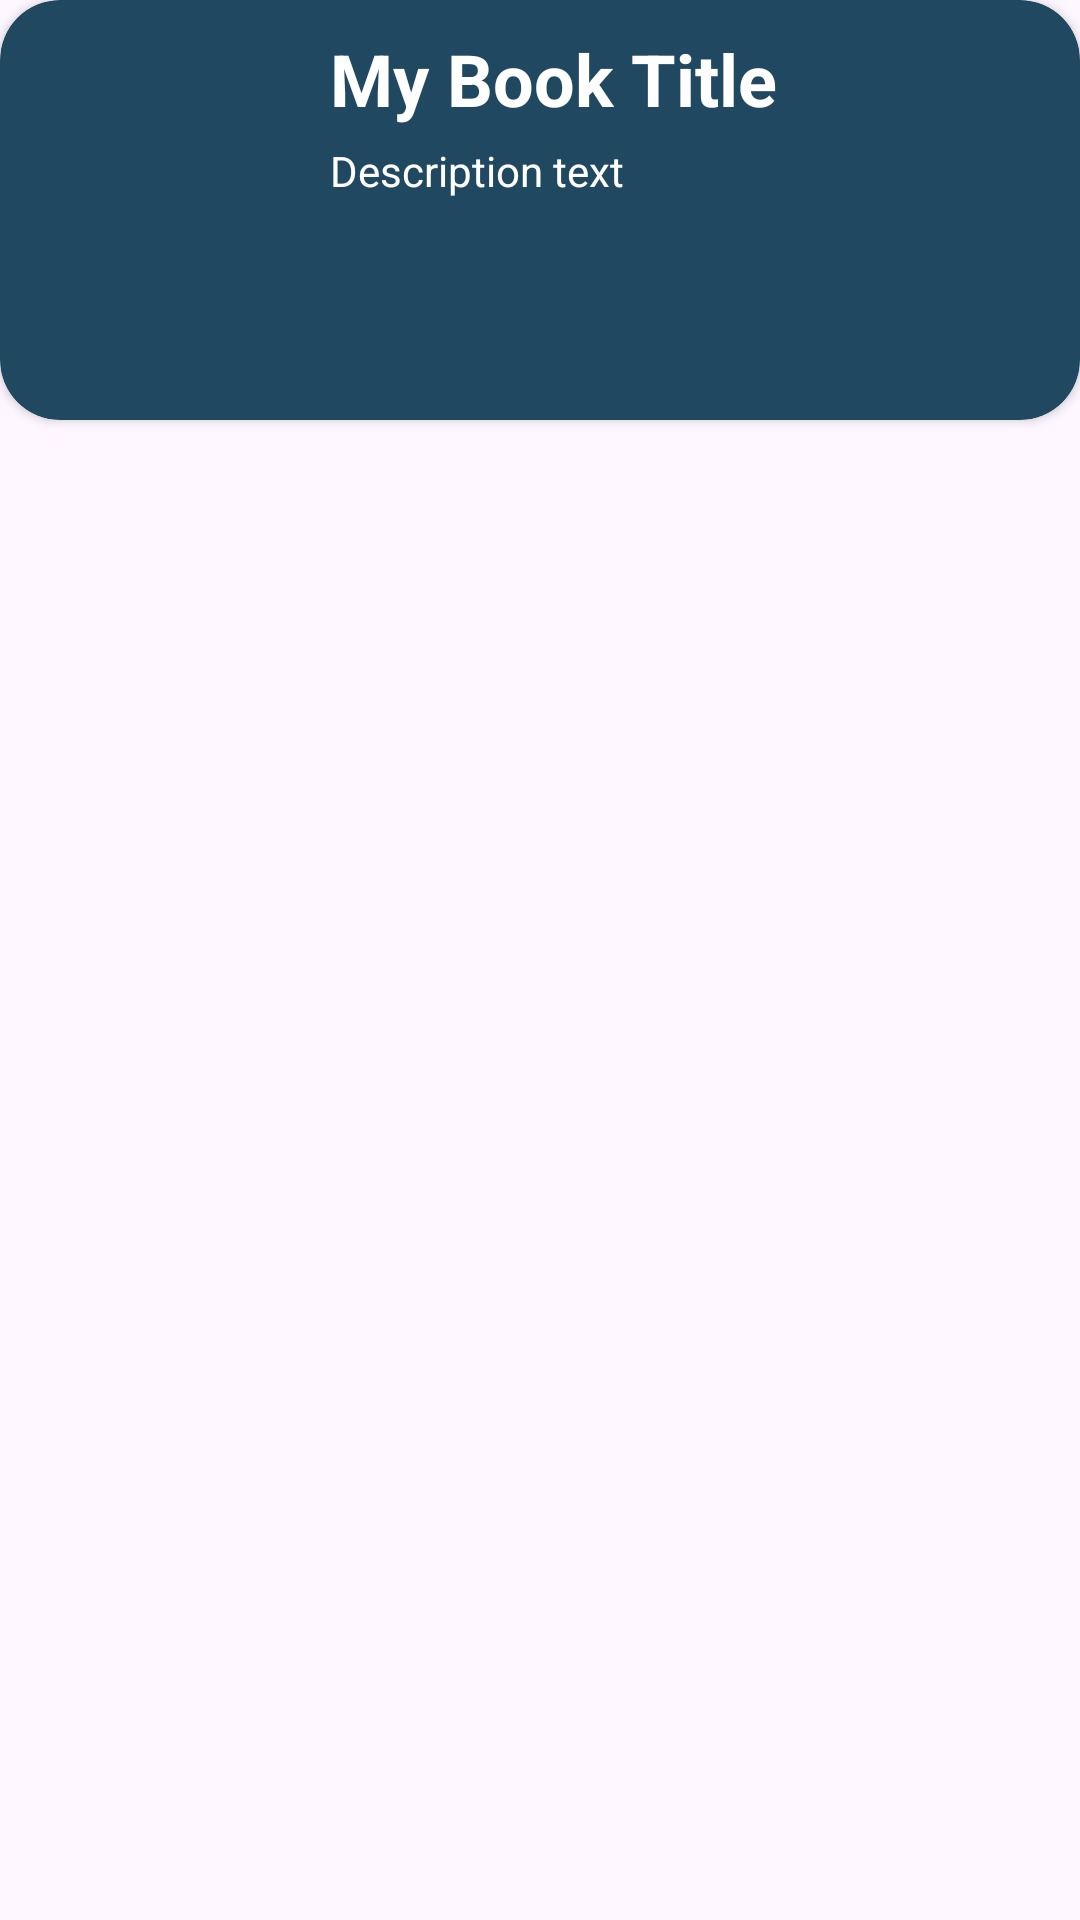

Here is an Android app screen rendered from its layout file. Give the layout XML and the strings, colors and styles it references.
<!-- AndroidManifest.xml: application theme Theme.RecyclerView01 -->
<!-- res/layout/cardlayout.xml -->
<?xml version="1.0" encoding="utf-8"?>
<RelativeLayout xmlns:android="http://schemas.android.com/apk/res/android"
    android:layout_width="wrap_content"
    android:layout_height="wrap_content"
    xmlns:app="http://schemas.android.com/apk/res-auto">

    <androidx.cardview.widget.CardView
        app:cardCornerRadius="20dp"
        android:backgroundTint="#204860"
        android:layout_marginBottom="20dp"
        android:layout_width="match_parent"
        android:layout_height="wrap_content">
        <RelativeLayout
            android:layout_width="match_parent"
            android:layout_height="match_parent">
            <ImageView
                android:id="@+id/ivCover"
                android:layout_width="100dp"
                android:layout_height="140dp"
                android:src="@mipmap/ic_launcher"/>
            <TextView
                android:id="@+id/tvTitle"
                android:layout_width="wrap_content"
                android:layout_height="wrap_content"
                android:textColor="#FFFFFF"
                android:textSize="24sp"
                android:textStyle="bold"
                android:layout_marginTop="10dp"
                android:layout_marginLeft="10dp"
                android:text="My Book Title"
                android:layout_toRightOf="@id/ivCover"/>
            <TextView
                android:id="@+id/tvDescr"
                android:layout_width="wrap_content"
                android:layout_height="wrap_content"
                android:textColor="#FFFFFF"
                android:layout_marginTop="5dp"
                android:layout_marginLeft="10dp"
                android:text="Description text"
                android:layout_toRightOf="@id/ivCover"
                android:layout_below="@id/tvTitle"
                />

        </RelativeLayout>
    </androidx.cardview.widget.CardView>

</RelativeLayout>
<!-- resources referenced by this layout -->
<resources>
  <style name="Theme.RecyclerView01" parent="Base.Theme.RecyclerView01" />
  <style name="Base.Theme.RecyclerView01" parent="Theme.Material3.DayNight.NoActionBar">
          
          
      </style>
</resources>
